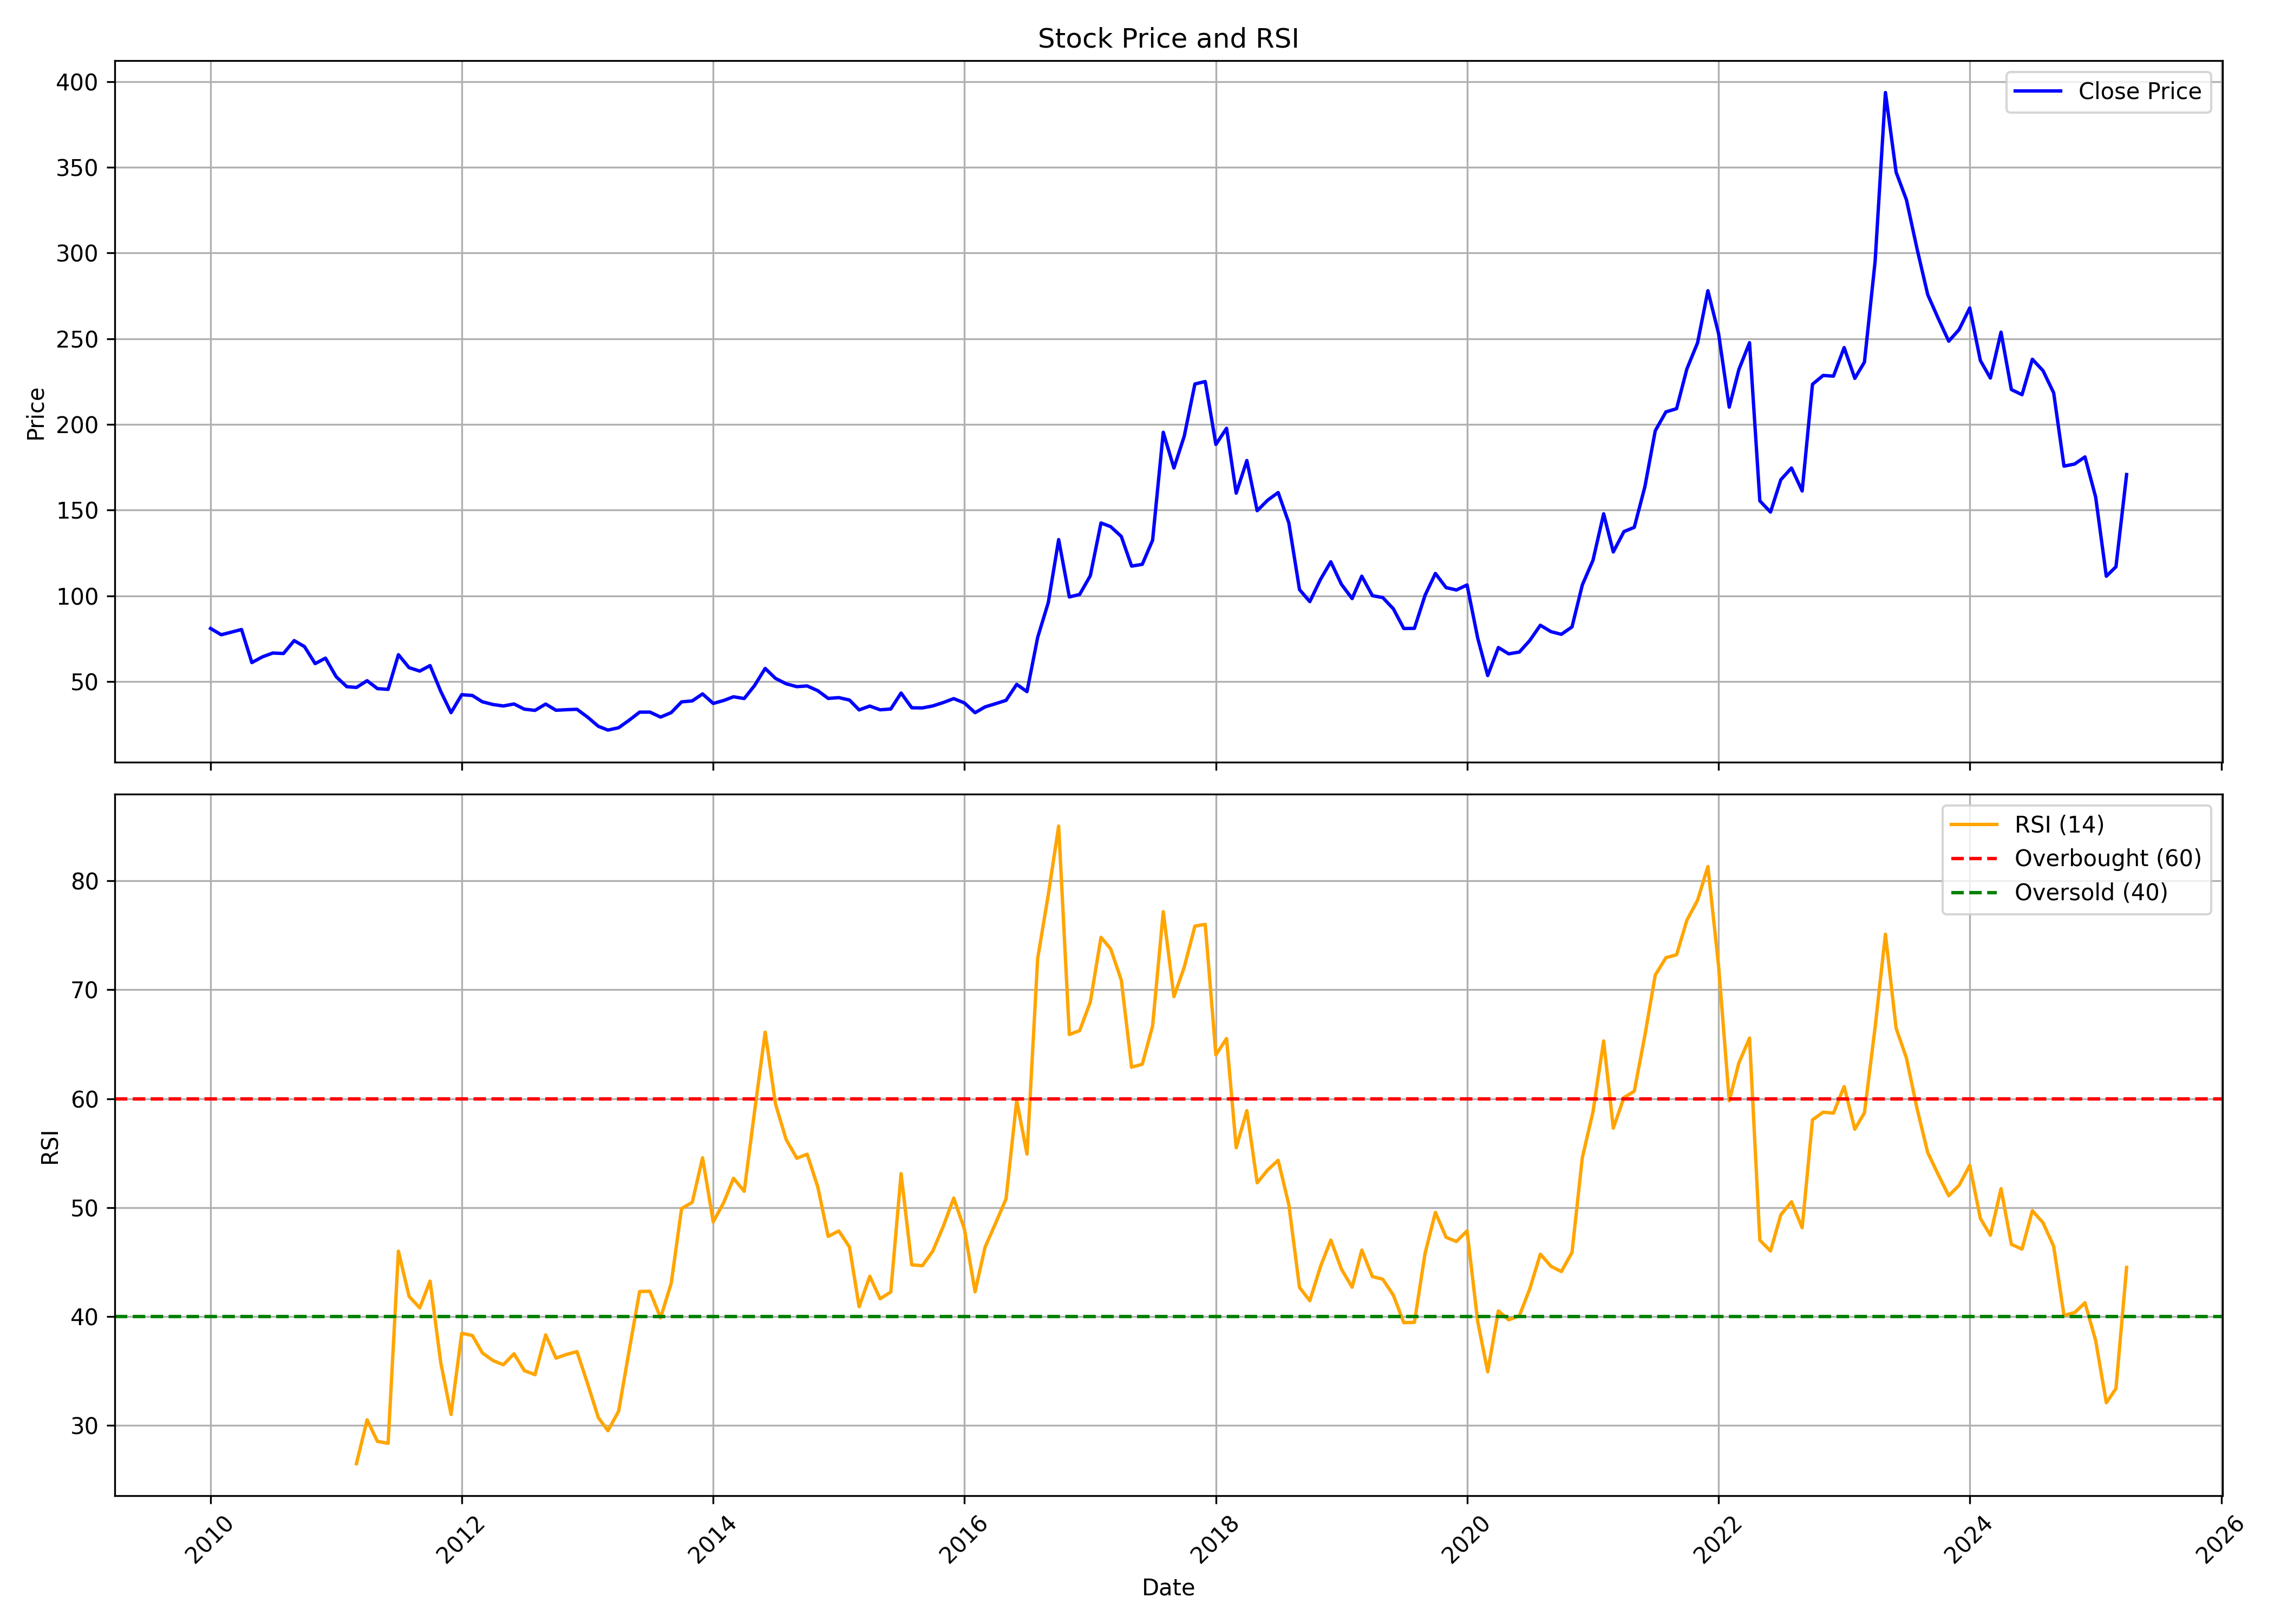

The data file committed next to this chart (first rows):
, Unnamed: 0, date, symbol, open, high, low, close, volume, rsi
0, 0, 2010-01-01, APTECHT, 87.99, 97.85, 75.9, 80.95, 31362059, 
1, 1, 2010-02-01, APTECHT, 83.8, 83.8, 74.74, 77.28, 16494997, 
2, 2, 2010-03-01, APTECHT, 77.28, 85.64, 77.28, 78.74, 14092351, 
3, 3, 2010-04-01, APTECHT, 79.05, 87.35, 78.11, 80.34, 15230005, 
4, 4, 2010-05-01, APTECHT, 79.99, 80.25, 54.16, 61.05, 10830819, 
5, 5, 2010-06-01, APTECHT, 60.25, 68.13, 59.43, 64.42, 19122042, 
6, 6, 2010-07-01, APTECHT, 64.37, 73.97, 63.31, 66.63, 24928592, 
7, 7, 2010-08-01, APTECHT, 67.24, 81.12, 65.03, 66.34, 30950811, 
8, 8, 2010-09-01, APTECHT, 67, 80.84, 66.81, 73.87, 23190021, 
9, 9, 2010-10-01, APTECHT, 75.32, 85.41, 69.63, 70.37, 21378959, 
10, 10, 2010-11-01, APTECHT, 71.1, 80.05, 55.89, 60.44, 12840669, 
11, 11, 2010-12-01, APTECHT, 60.63, 65.75, 53.95, 63.64, 9804457, 
12, 12, 2011-01-01, APTECHT, 64.11, 68.12, 52.01, 52.82, 7810727, 
13, 13, 2011-02-01, APTECHT, 53.05, 53.91, 38.61, 46.99, 18415969, 
14, 14, 2011-03-01, APTECHT, 47.37, 50.35, 43.11, 46.54, 10926072, 26.47
15, 15, 2011-04-01, APTECHT, 46.82, 56.49, 46.56, 50.47, 16354837, 30.5
16, 16, 2011-05-01, APTECHT, 51.02, 51.02, 42.02, 45.85, 8556798, 28.52
17, 17, 2011-06-01, APTECHT, 46.3, 49.83, 40.26, 45.43, 13416162, 28.34
18, 18, 2011-07-01, APTECHT, 45.85, 70.03, 44.24, 65.65, 74822389, 45.99
19, 19, 2011-08-01, APTECHT, 67.64, 69.77, 56.1, 58.08, 38733445, 41.84
20, 20, 2011-09-01, APTECHT, 58.08, 66.63, 54.27, 56.08, 27414707, 40.79
21, 21, 2011-10-01, APTECHT, 55.04, 60.21, 52.63, 59.29, 11800946, 43.24
22, 22, 2011-11-01, APTECHT, 59.19, 62.91, 41.84, 44.27, 11964601, 35.77
23, 23, 2011-12-01, APTECHT, 45.14, 49.01, 31.29, 31.84, 12206154, 30.99
24, 24, 2012-01-01, APTECHT, 32.01, 49.63, 31.05, 42.32, 22984751, 38.45
25, 25, 2012-02-01, APTECHT, 43.67, 46.79, 39.33, 41.84, 1435282, 38.24
26, 26, 2012-03-01, APTECHT, 42.79, 48.56, 37.58, 38.17, 9143703, 36.64
27, 27, 2012-04-01, APTECHT, 38.39, 41.02, 36.4, 36.57, 7071160, 35.94
28, 28, 2012-05-01, APTECHT, 36.42, 38.61, 32.2, 35.74, 13214193, 35.55
29, 29, 2012-06-01, APTECHT, 36.01, 37.63, 32.96, 36.89, 5896097, 36.57
30, 30, 2012-07-01, APTECHT, 37.09, 40.23, 33.11, 33.87, 11411150, 35.02
31, 31, 2012-08-01, APTECHT, 34.56, 38.92, 32.56, 33.16, 9439558, 34.64
32, 32, 2012-09-01, APTECHT, 33.66, 37.74, 33.08, 36.84, 8417571, 38.3
33, 33, 2012-10-01, APTECHT, 36.89, 40.3, 32.81, 33.23, 12839235, 36.17
34, 34, 2012-11-01, APTECHT, 33.51, 35.69, 32.66, 33.56, 8562116, 36.51
35, 35, 2012-12-01, APTECHT, 33.96, 37.92, 33.66, 33.78, 27218016, 36.76
36, 36, 2013-01-01, APTECHT, 34.01, 36.19, 28.55, 29.2, 15374457, 33.8
37, 37, 2013-02-01, APTECHT, 30.09, 30.45, 23.13, 23.88, 8926779, 30.71
38, 38, 2013-03-01, APTECHT, 24.11, 27.06, 20.69, 21.66, 7375209, 29.5
39, 39, 2013-04-01, APTECHT, 21.33, 25.03, 21.33, 23.03, 6399952, 31.29
40, 40, 2013-05-01, APTECHT, 23.03, 33.92, 22.46, 27.32, 41808054, 36.75
41, 41, 2013-06-01, APTECHT, 27.29, 33.31, 27.29, 32.12, 9198969, 42.28
42, 42, 2013-07-01, APTECHT, 31.82, 35.11, 29.91, 32.15, 8430492, 42.31
43, 43, 2013-08-01, APTECHT, 32.43, 32.64, 28.01, 29.25, 4337343, 39.87
44, 44, 2013-09-01, APTECHT, 29.66, 34.39, 28.81, 31.87, 3116195, 43.06
45, 45, 2013-10-01, APTECHT, 33.01, 39.14, 32.77, 38.12, 8887931, 49.9
46, 46, 2013-11-01, APTECHT, 39.06, 41.41, 37.99, 38.68, 8066584, 50.48
47, 47, 2013-12-01, APTECHT, 38.68, 44.95, 38.68, 42.78, 9918266, 54.57
48, 48, 2014-01-01, APTECHT, 42.4, 47.86, 35.72, 37.21, 15221112, 48.68
49, 49, 2014-02-01, APTECHT, 37.84, 41.95, 36.28, 38.97, 4948806, 50.49
50, 50, 2014-03-01, APTECHT, 38.66, 42.67, 37.95, 41.1, 6312838, 52.69
51, 51, 2014-04-01, APTECHT, 41.52, 45.22, 39.71, 40.06, 6781988, 51.49
52, 52, 2014-05-01, APTECHT, 40.06, 52.48, 38.22, 47.6, 11189395, 58.79
53, 53, 2014-06-01, APTECHT, 49.32, 63.96, 49.32, 57.63, 25759913, 66.11
54, 54, 2014-07-01, APTECHT, 59.25, 60.64, 48.07, 51.82, 14788547, 59.51
55, 55, 2014-08-01, APTECHT, 51.36, 54.03, 46.99, 48.67, 10638249, 56.24
56, 56, 2014-09-01, APTECHT, 48.92, 55.9, 45.69, 46.99, 15925960, 54.52
57, 57, 2014-10-01, APTECHT, 47.11, 47.9, 43.25, 47.42, 5530682, 54.9
58, 58, 2014-11-01, APTECHT, 48.3, 49.89, 44.5, 44.64, 9228917, 51.88
59, 59, 2014-12-01, APTECHT, 44.3, 45.66, 36.46, 40.15, 6475855, 47.35
... 124 more rows
